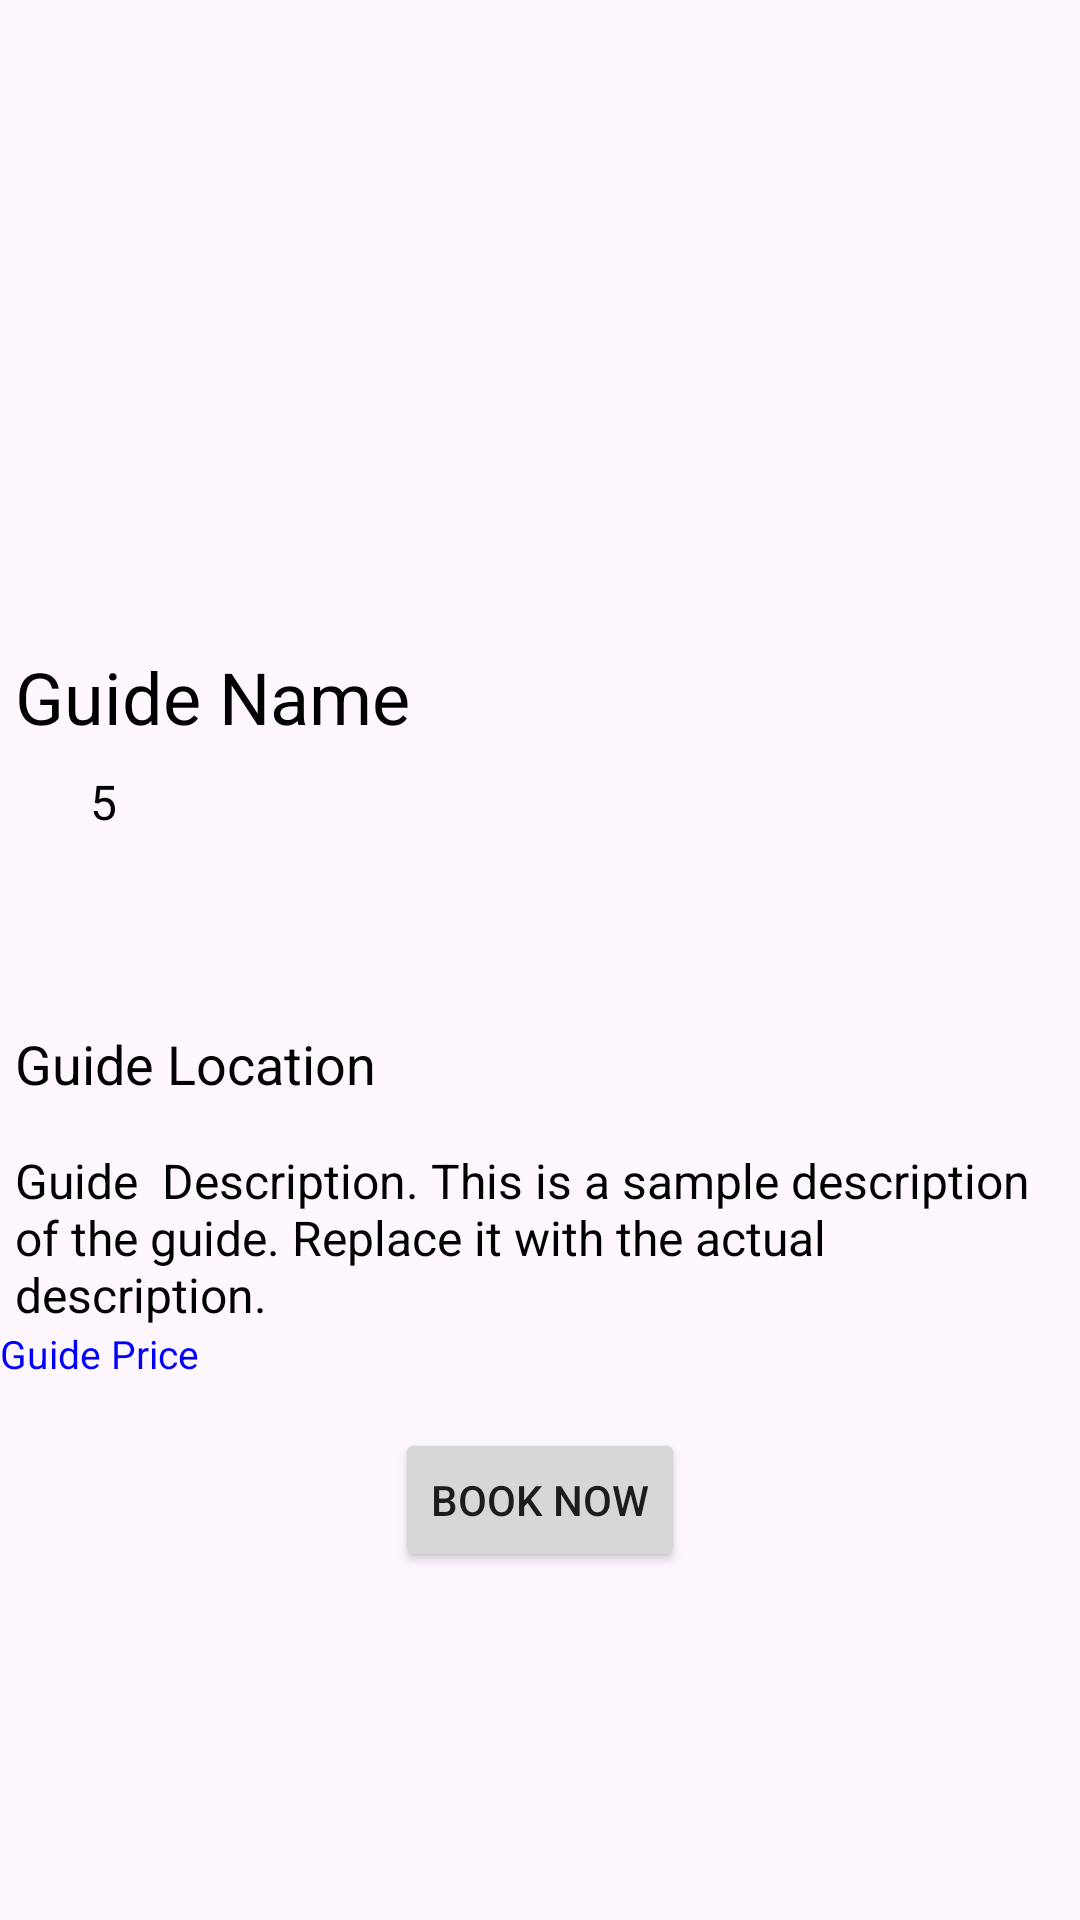

Write the Android layout XML for this screen, with the resource values it uses.
<!-- AndroidManifest.xml: application theme Theme.MyApplication -->
<!-- res/layout/guidedetail.xml -->
<?xml version="1.0" encoding="utf-8"?>
<RelativeLayout xmlns:android="http://schemas.android.com/apk/res/android"
    xmlns:app="http://schemas.android.com/apk/res-auto"
    xmlns:tools="http://schemas.android.com/tools"
    android:layout_width="match_parent"
    android:layout_height="match_parent"
    android:backgroundTint="#FFFFFF">

    
    <ImageView
        android:id="@+id/imageView"
        android:layout_width="match_parent"
        android:layout_height="200dp"
        android:scaleType="centerCrop"
        />

    
    <TextView
        android:id="@+id/fullnameTextView"
        android:layout_width="wrap_content"
        android:layout_height="wrap_content"
        android:layout_below="@id/imageView"
        android:layout_marginTop="16dp"
        android:layout_marginStart="5dp"
        android:text="Guide Name"
        android:textSize="24sp"
        android:textColor="@android:color/black"/>

    
    <ImageView
        android:id="@+id/image_star"
        android:layout_width="53dp"
        android:layout_height="70dp"
        android:layout_below="@id/fullnameTextView"
        android:layout_marginStart="5dp"
        android:layout_marginTop="8dp"
        android:src="@drawable/ic_star_foreground" />

    
    <TextView
        android:id="@+id/text_star_count"
        android:layout_width="wrap_content"
        android:layout_height="wrap_content"
        android:layout_below="@id/fullnameTextView"

        android:layout_marginTop="8dp"
        android:layout_marginStart="30dp"
        android:textSize="16sp"
        android:textColor="@android:color/black"
        android:text="5" />

    
    <TextView
        android:id="@+id/locationTextView"
        android:layout_width="wrap_content"
        android:layout_height="wrap_content"
        android:layout_below="@id/image_star"
        android:layout_marginTop="16dp"
        android:layout_marginStart="5dp"
        android:text="Guide Location "
        android:textSize="18sp"
        android:textColor="@android:color/black"/>

    
    <TextView
        android:id="@+id/text_Guide_description"
        android:layout_width="match_parent"
        android:layout_height="wrap_content"
        android:layout_below="@id/locationTextView"
        android:layout_marginTop="16dp"
        android:layout_marginStart="5dp"
        android:text="Guide  Description. This is a sample description of the guide. Replace it with the actual description."
        android:textSize="16sp"
        android:textColor="@android:color/black"/>

    <TextView
        android:id="@+id/priceTextView"
        android:layout_width="wrap_content"
        android:layout_height="wrap_content"
        android:layout_below="@id/text_Guide_description"
        android:textColor="#0000FF"
        android:textSize="13sp"
        android:text="Guide Price" />

    <Button
        android:id="@+id/bookNowButton"
        android:layout_width="wrap_content"
        android:layout_height="wrap_content"
        android:layout_below="@id/priceTextView"
        android:layout_centerHorizontal="true"
        android:layout_marginTop="16dp"
        android:text="Book Now" />

</RelativeLayout>
<!-- resources referenced by this layout -->
<resources>
  <style name="Theme.MyApplication" parent="Base.Theme.MyApplication" />
  <style name="Base.Theme.MyApplication" parent="Theme.Material3.DayNight.NoActionBar">
          <item name="colorPrimary">#2196F3</item> 
          <item name="colorPrimaryDark">#1976D2</item> 
          <item name="colorAccent">#FF0000FF</item>
      </style>
</resources>
